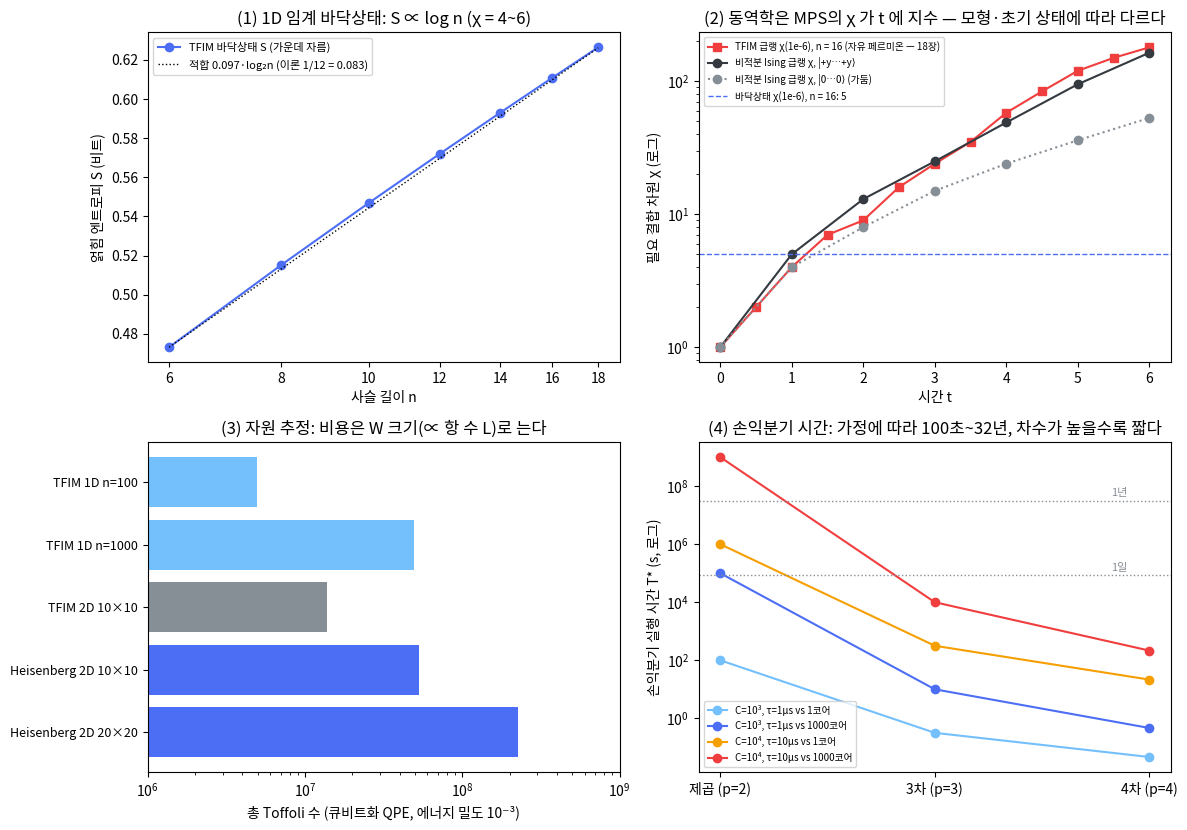

This chart was generated by the following Python code: (Note: this script raises an exception after producing the figure.)
"""17장 발견 절차 — numpy 검증 스크립트
문제 → 구조 → 원시 요소 → 자원 추정 → 고전 베이스라인 의 다섯 단계 체크리스트를
(A) 고전 베이스라인 검사(얽힘으로 MPS 비용 재기), (B) 큐비트화 QPE 자원 계산기, (C) 제곱·고차 가속의 손익분기 계산기로
실제 숫자로 돌려 본다. 규약: big-endian. 난수를 쓰지 않아 결과는 결정론적이다.
"""
import os, time
import numpy as np
from scipy.sparse import kron as skron, identity as sid, csr_matrix
from scipy.sparse.linalg import eigsh, expm_multiply
import matplotlib
matplotlib.use("Agg")
import matplotlib.pyplot as plt
import matplotlib.ticker
matplotlib.rcParams["font.family"] = ["Noto Sans CJK JP", "DejaVu Sans"]
matplotlib.rcParams["axes.unicode_minus"] = False

T0 = time.time()
X = np.array([[0, 1], [1, 0]], float); Z = np.diag([1.0, -1.0])


def _sig(x, v, digits=2):
    """회귀 검사용: 본문이 유효숫자 digits 자리로 인용한 값 v 와 x 가 반올림 범위(마지막 자리 ±0.5) 안에서 같은가."""
    return abs(x - v) <= 0.5 * 10.0 ** (np.floor(np.log10(abs(v))) - digits + 1)


def op_at(o, i, n):
    mats = [sid(2, format="csr") for _ in range(n)]; mats[i] = csr_matrix(o)
    out = mats[0]
    for m_ in mats[1:]: out = skron(out, m_, format="csr")
    return out


def tfim(n, J=1.0, h=1.0, hz=0.0):
    """열린 사슬 TFIM H = −J Σ Z_i Z_{i+1} − h Σ X_i (12~16장과 같은 모형), 희소 행렬.
    hz ≠ 0 이면 세로장 −hz Σ Z_i 를 더한 비적분(mixed-field) Ising."""
    H = sum(-J * op_at(Z, i, n) @ op_at(Z, i + 1, n) for i in range(n - 1))
    H = H + sum(-h * op_at(X, i, n) for i in range(n))
    return H + sum(-hz * op_at(Z, i, n) for i in range(n)) if hz else H


def schmidt(psi, n, cut):
    s = np.linalg.svd(psi.reshape(2 ** cut, 2 ** (n - cut)), compute_uv=False)
    return s ** 2


def entropy_bits(p):
    p = p[p > 1e-15]; return float(-(p * np.log2(p)).sum())


def chi_needed(p, infid=1e-6):
    """슈미트 가중치 p(내림차순)에서 버린 가중치 ≤ infid 가 되는 최소 결합 차원(가운데 자름 하나)."""
    c = np.cumsum(np.sort(p)[::-1]); return int(np.searchsorted(c, 1 - infid) + 1)


# ======================================================================
# (A) 5단계 '고전 베이스라인': 1D 바닥상태(면적 법칙) vs 급랭(quench) 동역학(부피 법칙 성장)
print("A) 고전 베이스라인 검사 — 가운데 자름의 얽힘 엔트로피와 필요한 MPS 결합 차원 χ (버린 가중치 ≤ 1e-6)")
gs_rows = []
for n in (6, 8, 10, 12, 14, 16, 18):
    e0, v = eigsh(tfim(n), k=1, which="SA")
    p = schmidt(v[:, 0], n, n // 2)
    gs_rows.append((n, float(e0[0]), entropy_bits(p), chi_needed(p)))
    print(f"   바닥상태 n = {n:2d}: E0 = {e0[0]:11.6f}, S = {entropy_bits(p):.4f} 비트, χ(1e-6) = {chi_needed(p):3d}")
ns_g = np.array([r[0] for r in gs_rows]); S_g = np.array([r[2] for r in gs_rows])
slope_g = np.polyfit(np.log2(ns_g), S_g, 1)[0]
print(f"   S vs log2 n 기울기 = {slope_g:.3f} (열린 사슬 임계점 이론값 c/6 = 1/12 = 0.083, c = 1/2)")
# ── 회귀 검사: 본문이 인용하는 값 ──
gs_md = {6: (-7.296230, 0.4732, 4), 10: (-12.381490, 0.5469, 4), 14: (-17.471004, 0.5930, 5), 18: (-22.562009, 0.6264, 6)}
for n_, e0_, S_, chi_ in gs_rows:
    if n_ in gs_md:
        assert abs(e0_ - gs_md[n_][0]) < 5e-7 and abs(S_ - gs_md[n_][1]) < 5e-5 and chi_ == gs_md[n_][2], "5절 (A) 바닥상태 표: E0, S, χ"
assert [r[3] for r in gs_rows] == [4, 4, 4, 5, 5, 5, 6], "5절 (A)·1절: 바닥상태 χ 는 4~6 (n = 16 에서 5)"
assert abs(gs_rows[0][2] - 0.47) < 5e-3 and abs(gs_rows[-1][2] - 0.63) < 5e-3, "1절 요약: n = 6 → 18 에서 S = 0.47 → 0.63 비트"
assert abs(slope_g - 0.097) < 5e-4 and abs(1 / 12 - 0.083) < 5e-4, "5절 (A): S vs log₂n 기울기 0.097 (이론 1/12 = 0.083)"

n = 16; Hs = tfim(n)
psi = np.zeros(2 ** n, complex); psi[0] = 1.0                       # |0…0⟩ 에서 급랭
q_rows = []
ts = np.arange(0, 6.01, 0.5)
states = expm_multiply(-1j * Hs, psi, start=0, stop=ts[-1], num=len(ts), endpoint=True)
for t, ph in zip(ts, states):
    p = schmidt(ph, n, n // 2)
    q_rows.append((t, entropy_bits(p), chi_needed(p)))
print(f"   급랭 동역학 n = {n} (|0…0⟩, J = h = 1):")
for t, S, c in q_rows:
    print(f"     t = {t:3.1f}: S = {S:.3f} 비트, χ(1e-6) = {c:4d}")
tq = np.array([r[0] for r in q_rows]); Sq = np.array([r[1] for r in q_rows])
lin = (tq >= 1) & (tq <= 3)
vS = np.polyfit(tq[lin], Sq[lin], 1)[0]
print(f"   t = 1~3 구간 S 증가 속도 ≈ {vS:.3f} 비트/단위시간 (선형 성장 → χ ~ 2^S 는 t 에 지수)  |  최대 S = n/2 = {n//2}")
q_md = {0: (0.000, 1), 1: (0.601, 4), 2: (1.498, 9), 3: (2.414, 24), 4: (3.358, 58), 5: (4.247, 120), 6: (3.784, 180)}
for t_, S_, chi_ in q_rows:
    if t_ in q_md:
        assert abs(S_ - q_md[t_][0]) < 5e-4 and chi_ == q_md[t_][1], "5절 (A) 급랭 표(TFIM n = 16, |0…0⟩): S, χ"
assert abs(vS - 0.91) < 5e-3, "5절 (A)·1절: t = 1~3 에서 S 증가 속도 0.91 비트/단위시간"

# 주의: 1D TFIM 은 자유 페르미온 모형이라 위 급랭은 2n×2n 행렬로도 정확히 풀린다(18장). 위 표는 "MPS 의 비용"이다.
# 고전으로 어렵다는 근거는 비적분 모형에서 재야 한다: Kim–Huse(2013) 매개변수의 mixed-field Ising, 같은 n = 16.
Hni = tfim(n, J=1.0, h=0.9045, hz=0.8090)
y1 = np.array([1, 1j]) / np.sqrt(2); psi_y = np.array([1.0 + 0j])
for _ in range(n): psi_y = np.kron(psi_y, y1)                      # |+y…+y⟩
ni_rows, conf_rows = [], []
ts_ni = np.arange(0, 6.01, 1.0)
for init, rows in ((psi_y, ni_rows), (psi, conf_rows)):
    for t, ph in zip(ts_ni, expm_multiply(-1j * Hni, init, start=0, stop=ts_ni[-1], num=len(ts_ni), endpoint=True)):
        p = schmidt(ph, n, n // 2); rows.append((t, entropy_bits(p), chi_needed(p)))
print(f"   비적분 급랭 n = {n} (J = 1, h = 0.9045, 세로장 0.8090):")
print("     |+y…+y⟩ 에서: " + ", ".join(f"t={t:.0f}: S={S:.3f} χ={c}" for t, S, c in ni_rows))
print("     |0…0⟩ 에서 : " + ", ".join(f"t={t:.0f}: S={S:.3f} χ={c}" for t, S, c in conf_rows))
vni = np.polyfit([r[0] for r in ni_rows[1:5]], [r[1] for r in ni_rows[1:5]], 1)[0]
print(f"     |+y…+y⟩: t = 1~4 구간 S 증가 속도 ≈ {vni:.3f} 비트/단위시간;  |0…0⟩: 최대 S = {max(r[1] for r in conf_rows):.3f} 비트(가둠, confinement)")
assert np.allclose([r[1] for r in ni_rows], [0.000, 0.721, 1.622, 2.542, 3.317, 4.040, 4.709], atol=5e-4), "5절 (A) 비적분 급랭 표: S, +y 정렬 상태에서 시작"
assert [r[2] for r in ni_rows] == [1, 5, 13, 25, 49, 95, 164], "5절 (A) 비적분 급랭 표: χ, +y 정렬 상태에서 시작"
assert np.allclose([r[1] for r in conf_rows], [0.000, 0.205, 0.161, 0.161, 0.220, 0.137, 0.234], atol=5e-4), "5절 (A) 비적분 급랭 표: S, 모두 0인 상태에서 시작"
assert [r[2] for r in conf_rows] == [1, 4, 8, 15, 24, 36, 53], "5절 (A) 비적분 급랭 표: χ, 모두 0인 상태에서 시작"
assert abs(vni - 0.87) < 5e-3 and abs(max(r[1] for r in conf_rows) - 0.23) < 5e-3, "5절 (A): +y 시작은 0.87 비트/단위시간, |0…0⟩ 시작은 S 가 0.23 비트를 넘지 않는다"

# ======================================================================
# (B) 4단계 '자원 추정': 큐비트화 + QPE 로 바닥상태 에너지 (16장 부품의 조립)
#   LCU 항 L 개, α = Σ|c|. W 한 번의 Toffoli ≈ SELECT(L − 1, unary iteration) + PREP 2회(일반 계수: QROM·별칭 표본 ≈ L 씩)
#   + 반사(m − 1). 정밀도 ε 의 QPE: 위상을 가장 가까운 격자점으로 반올림하는 모형에서 오차 ≤ π/2^b → 에너지 오차 ≤ α·π/2^b
#   → W 호출 ≈ 2^b ≥ πα/ε. (표준 QPE 는 가장 가까운 두 격자점 중 하나를 확률 ≥ 8/π² 로 준다 — 보장하려면 1비트 + 반복)
print("\nB) 자원 추정 계산기 — 큐비트화 QPE (16장 부품) 의 Toffoli 수와 논리 큐비트 (근사 모델, 상수 2배 안팎)")


def qpe_qubitization_cost(L, alpha, n_sys, eps, mu=10):
    m = int(np.ceil(np.log2(L)))
    b = int(np.ceil(np.log2(np.pi * alpha / eps)))
    calls = 2 ** b
    tof_W = (L - 1) + 2 * L + (m - 1)
    qubits = n_sys + m + mu + m + 1                          # 시스템 + 색인 + keep 비트 μ + alt 색인 + 위상 1(반복 QPE); unary iteration 보조 m−1·균등 비교 레지스터는 빼서 하한 쪽
    return dict(m=m, b=b, calls=calls, tof_W=tof_W, tof=calls * tof_W, qubits=qubits)


# 공식 검산(반올림 모형): n = 4..8 TFIM 의 정확한 E0 로 위상 θ0 = arccos(E0/α) 를 b 비트로 반올림했을 때의 에너지 오차 ≤ ε 인가
print("   공식 검산 (TFIM, ε = 0.01): b = ⌈log2(πα/ε)⌉ 비트 반올림 오차")
for n in (4, 6, 8):
    e0 = eigsh(tfim(n), k=1, which="SA")[0][0]
    alpha = (n - 1) + n; eps = 0.01
    c = qpe_qubitization_cost(2 * n - 1, alpha, n, eps)
    th = np.arccos(e0 / alpha); M = 2 ** c["b"]
    th_hat = np.round(th / (2 * np.pi) * M) / M * 2 * np.pi
    print(f"     n = {n}: α = {alpha}, b = {c['b']} (W 호출 {c['calls']}), |ΔE| = {abs(alpha*np.cos(th_hat) - e0):.2e} ≤ ε = {eps}: {abs(alpha*np.cos(th_hat) - e0) <= eps}")
    b_md, dE_md = {4: (12, 2.44e-3), 6: (12, 2.98e-3), 8: (13, 3.13e-3)}[n]
    assert c["b"] == b_md and abs(abs(alpha*np.cos(th_hat) - e0) - dE_md) < 5e-6, "5절 (B) 정밀도 공식 검산: b = 12·12·13, |ΔE| = 2.44·2.98·3.13×10⁻³"
    assert abs(alpha*np.cos(th_hat) - e0) <= eps, "5절 (B) 정밀도 공식 검산: |ΔE| ≤ ε = 0.01"

models = []
for name, n_sys, L, alpha in [
    ("TFIM 1D n=100", 100, 199, 199.0),
    ("TFIM 1D n=1000", 1000, 1999, 1999.0),
    ("TFIM 2D 10×10", 100, 2 * 10 * 9 + 100, 2 * 10 * 9 + 100.0),
    ("Heisenberg 2D 10×10", 100, 3 * 2 * 10 * 9, 3 * 2 * 10 * 9.0),
    ("Heisenberg 2D 20×20", 400, 3 * 2 * 20 * 19, 3 * 2 * 20 * 19.0),
]:
    eps = 1e-3 * n_sys                                        # 에너지 밀도 정밀도 10⁻³ (사이트당)
    c = qpe_qubitization_cost(L, alpha, n_sys, eps)
    t_run = c["tof"] * 10e-6                                  # 가정: 논리 Toffoli 10 µs (직렬)
    models.append((name, n_sys, L, alpha, eps, c, t_run))
    print(f"   {name:20s}: L = {L:5d}, α = {alpha:7.0f}, ε = {eps:5.2f} → b = {c['b']:2d}, W 호출 {c['calls']:6d}, "
          f"Toffoli/W {c['tof_W']:5d}, 총 Toffoli {c['tof']:.2e}, 논리 큐비트 ≈ {c['qubits']}, 실행 ≈ {t_run/3600:.1f} 시간 (Toffoli 10 µs)")
print("   → 에너지 밀도 정밀도가 고정이면 α/ε 가 n 에 무관해 W 호출 수는 일정하고, 비용은 W 하나의 크기(∝ L)로 늘어난다")
# 표의 열: 항 L, b, W 호출, Toffoli/W, 총 Toffoli(본문은 유효숫자 2자리), 논리 큐비트, 실행 시간(초; 본문은 49초·8.2분·2.3분·8.9분·37분)
res_md = [(199, 13, 8192, 603, 4939776, 127, 49), (1999, 13, 8192, 6006, 49201152, 1033, 8.2 * 60), (280, 14, 16384, 847, 13877248, 129, 2.3 * 60),
          (540, 15, 32768, 1628, 53346304, 131, 8.9 * 60), (2280, 15, 32768, 6850, 224460800, 435, 37 * 60)]
for (name, n_sys, L, alpha, eps, c, t_run), (L_md, b_md, calls_md, tofW_md, tof_md, q_md_, t_md) in zip(models, res_md):
    assert (L, alpha, c["b"], c["calls"], c["tof_W"], c["tof"], c["qubits"]) == (L_md, L_md, b_md, calls_md, tofW_md, tof_md, q_md_), "5절 (B) 자원 표: L, α, b, W 호출, Toffoli/W, 총 Toffoli, 논리 큐비트"
    assert abs(t_run - t_md) < (0.5 if t_md < 60 else 3 if t_md < 600 else 30), "5절 (B) 자원 표: 실행 시간(Toffoli 10 µs)"
assert [float(f"{m_[5]['tof']:.1e}") for m_ in models] == [4.9e6, 4.9e7, 1.4e7, 5.3e7, 2.2e8], "5절 (B) 자원 표: 총 Toffoli 4.9×10⁶ ~ 2.2×10⁸"
ex3 = qpe_qubitization_cost(199, 199.0, 100, 0.01)                      # 8절 문제 3 (출력 없음, 검사만)
assert (ex3["b"], ex3["calls"], ex3["tof_W"], ex3["tof"]) == (16, 65536, 603, 39518208) and ex3["calls"] // models[0][5]["calls"] == 8, \
    "8절 문제 3: ε = 0.01 이면 b = 16, W 호출 65,536, 총 3.95×10⁷ (에너지 밀도 10⁻³ 의 8배)"

# ======================================================================
# (C) 5단계 '고전 베이스라인'의 시간 비교: N^{1/p} 양자 호출 vs N 고전 평가 의 손익분기
#   고전: N·t_c,  양자: N^{1/p}·C·τ  (C = 오라클 한 번의 Toffoli 수, τ = 논리 Toffoli 시간)
#   N* = (Cτ/t_c)^{p/(p−1)},  손익분기 실행 시간 T* = N*·t_c
print("\nC) 손익분기 계산기 (Babbush et al. 2021 의 논리를 그대로 숫자로)")
be_rows = []
for C_, tau in ((1e3, 1e-6), (1e4, 1e-5)):
    for tc, label in ((1e-8, "1코어 10 ns"), (1e-11, "1000코어 → 10 ps")):
        for p_ in (2, 3, 4):
            Nstar = (C_ * tau / tc) ** (p_ / (p_ - 1)); Tstar = Nstar * tc
            # 수치 검산: N t_c = N^{1/p} C τ 를 이분법으로
            lo, hi = 0.0, 300.0
            for _ in range(200):
                mid = (lo + hi) / 2
                if 10 ** mid * tc < 10 ** (mid / p_) * C_ * tau: lo = mid
                else: hi = mid
            be_rows.append((C_, tau, tc, label, p_, Nstar, Tstar, 10 ** lo))
            print(f"   C = {C_:.0e} Toffoli, τ = {tau*1e6:4.0f} µs, 고전 {label:14s}, p = {p_}: N* = {Nstar:.2e} (이분법 {10**lo:.2e}), T* = {Tstar:.2e} s = {Tstar/86400:.2e} 일")

Tstar_md = [(100, 3), (0.32, 2), (0.046, 2), (1.0e5, 2), (10, 2), (0.46, 2), (1.0e6, 2), (316, 3), (22, 2), (1.0e9, 2), (1.0e4, 2), (215, 3)]   # 5절 (C) 표를 행 순서로: (T* 초, 유효숫자)
for r, (T_md, dig_md) in zip(be_rows, Tstar_md):
    assert _sig(r[6], T_md, dig_md), "5절 (C) 손익분기 표: T* (본문 유효숫자 2~3자리)"
    assert abs(r[7] / r[5] - 1) < 1e-9, "5절 (C): 이분법으로 재계산한 N* 가 공식과 일치"
assert abs(be_rows[3][6] / 86400 - 1.2) < 0.05 and abs(be_rows[6][6] / 86400 - 12) < 0.5 and abs(be_rows[9][6] / (86400 * 365) - 32) < 0.5, "5절 (C) 표: 1.2일, 12일, 32년"
assert abs(be_rows[10][6] / 3600 - 2.8) < 0.05 and abs(be_rows[11][6] / 60 - 3.6) < 0.05, "5절 (C)·1절: 최악 가정의 p = 3·4 는 2.8시간·3.6분"
assert abs(be_rows[9][6] / be_rows[0][6] - 1e7) < 1, "5절 (C): 제곱 가속의 T* 는 100초 ~ 32년, 10⁷배 차이"
T170 = [(C_ * 170e-6 / tc) ** 2 * tc for C_, tc in ((1e3, 1e-8), (1e4, 1e-11))]             # 논리 Toffoli 170 µs (출력 없음, 검사만)
assert abs(T170[0] / 86400 - 33) < 0.5 and abs(T170[1] / (86400 * 365) / 9200 - 1) < 0.01, "5절 (C): τ = 170 µs 이면 p = 2 가 33일 ~ 9,200년"
assert abs((1e5 * 1e-5 / 1e-11) ** 2 * 1e-11 / (86400 * 365) / 3200 - 1) < 0.02, "8절 문제 2: Cτ = 1 s, t_c = 10 ps 이면 T* = 10¹¹ s ≈ 3,200년"

# ---------- 그림 ----------
fig, axs = plt.subplots(2, 2, figsize=(12, 8.4))
ax = axs[0, 0]
ax.plot(ns_g, S_g, "o-", color="#4C6EF5", label="TFIM 바닥상태 S (가운데 자름)")
ax.plot(ns_g, S_g[0] + slope_g * (np.log2(ns_g) - np.log2(ns_g[0])), "k:", lw=1, label=f"적합 {slope_g:.3f}·log₂n (이론 1/12 = 0.083)")
ax.set_xscale("log", base=2); ax.set_xticks(ns_g); ax.set_xticklabels([str(v) for v in ns_g]); ax.xaxis.set_minor_formatter(matplotlib.ticker.NullFormatter())
ax.set_xlabel("사슬 길이 n"); ax.set_ylabel("얽힘 엔트로피 S (비트)"); ax.set_title("(1) 1D 임계 바닥상태: S ∝ log n (χ = 4~6)"); ax.legend(fontsize=8)

ax = axs[0, 1]
ax.semilogy(tq, [r[2] for r in q_rows], "s-", color="#F03E3E", label="TFIM 급랭 χ(1e-6), n = 16 (자유 페르미온 — 18장)")
ax.semilogy([r[0] for r in ni_rows], [r[2] for r in ni_rows], "o-", color="#343A40", label="비적분 Ising 급랭 χ, |+y…+y⟩")
ax.semilogy([r[0] for r in conf_rows], [r[2] for r in conf_rows], "o:", color="#868E96", label="비적분 Ising 급랭 χ, |0…0⟩ (가둠)")
ax.axhline(gs_rows[5][3], color="#4C6EF5", ls="--", lw=1, label=f"바닥상태 χ(1e-6), n = 16: {gs_rows[5][3]}")
ax.set_xlabel("시간 t"); ax.set_ylabel("필요 결합 차원 χ (로그)"); ax.set_title("(2) 동역학은 MPS의 χ 가 t 에 지수 — 모형·초기 상태에 따라 다르다"); ax.legend(fontsize=7)

ax = axs[1, 0]
names = [r[0] for r in models]; tofs = [r[5]["tof"] for r in models]
ax.barh(range(len(models)), tofs, color=["#74C0FC", "#74C0FC", "#868E96", "#4C6EF5", "#4C6EF5"])
ax.set_yticks(range(len(models))); ax.set_yticklabels(names, fontsize=9); ax.invert_yaxis()
ax.set_xscale("log"); ax.set_xlim(1e6, 1e9); ax.set_xlabel("총 Toffoli 수 (큐비트화 QPE, 에너지 밀도 10⁻³)")
ax.set_title("(3) 자원 추정: 비용은 W 크기(∝ 항 수 L)로 는다")

ax = axs[1, 1]
for (C_, tau, tc, lab), col in zip([(1e3, 1e-6, 1e-8, "C=10³, τ=1µs vs 1코어"), (1e3, 1e-6, 1e-11, "C=10³, τ=1µs vs 1000코어"),
                                    (1e4, 1e-5, 1e-8, "C=10⁴, τ=10µs vs 1코어"), (1e4, 1e-5, 1e-11, "C=10⁴, τ=10µs vs 1000코어")],
                                   ("#74C0FC", "#4C6EF5", "#F59F00", "#F03E3E")):
    rows = [r for r in be_rows if r[0] == C_ and r[1] == tau and r[2] == tc]
    ax.semilogy([r[4] for r in rows], [r[6] for r in rows], "o-", color=col, label=lab)
for yv, lab in ((86400, "1일"), (86400 * 365, "1년")):
    ax.axhline(yv, color="#868E96", ls=":", lw=1); ax.text(3.9, yv * 1.4, lab, fontsize=8, color="#868E96", ha="right")
ax.set_xticks([2, 3, 4]); ax.set_xticklabels(["제곱 (p=2)", "3차 (p=3)", "4차 (p=4)"])
ax.set_ylabel("손익분기 실행 시간 T* (s, 로그)"); ax.set_title("(4) 손익분기 시간: 가정에 따라 100초~32년, 차수가 높을수록 짧다"); ax.legend(fontsize=7)
fig.tight_layout(); fig.savefig(os.path.join(os.path.dirname(os.path.abspath(__file__)), "ch17_results.png"), dpi=120)
print("\n6) saved ch17_results.png")
print(f"   (실행 시간 {time.time()-T0:.1f} s)")
